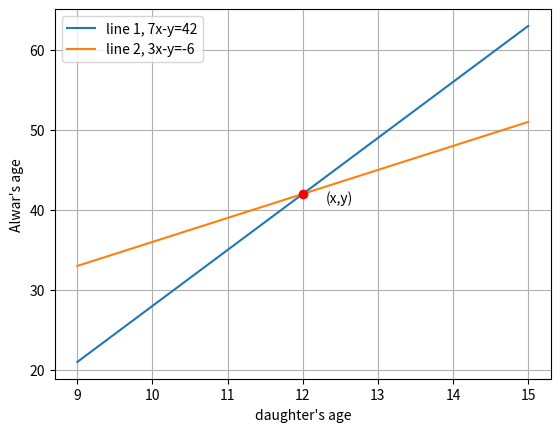

The matplotlib source for this figure:
import numpy as np
import matplotlib.pyplot as plt

c=np.array([42,-6])
a= np.array([[7,-1],[3,-1]])

inv=np.linalg.inv(a)

ans=np.dot(inv,c)

print("x=", ans[0],"y=",ans[1])

x=np.linspace(9,15,200)
l1=7*x-42
l2=3*x+6



plt.plot(x,l1, label="line 1, 7x-y=42")
plt.plot(x,l2,label="line 2, 3x-y=-6")
plt.scatter(12,42, c='r', zorder=5)
plt.text(12.3,41, "(x,y)")
plt.xlabel("daughter's age")
plt.ylabel("Alwar's age")
plt.legend()
plt.grid()
plt.savefig("figure.png", dpi=200)
plt.show()
